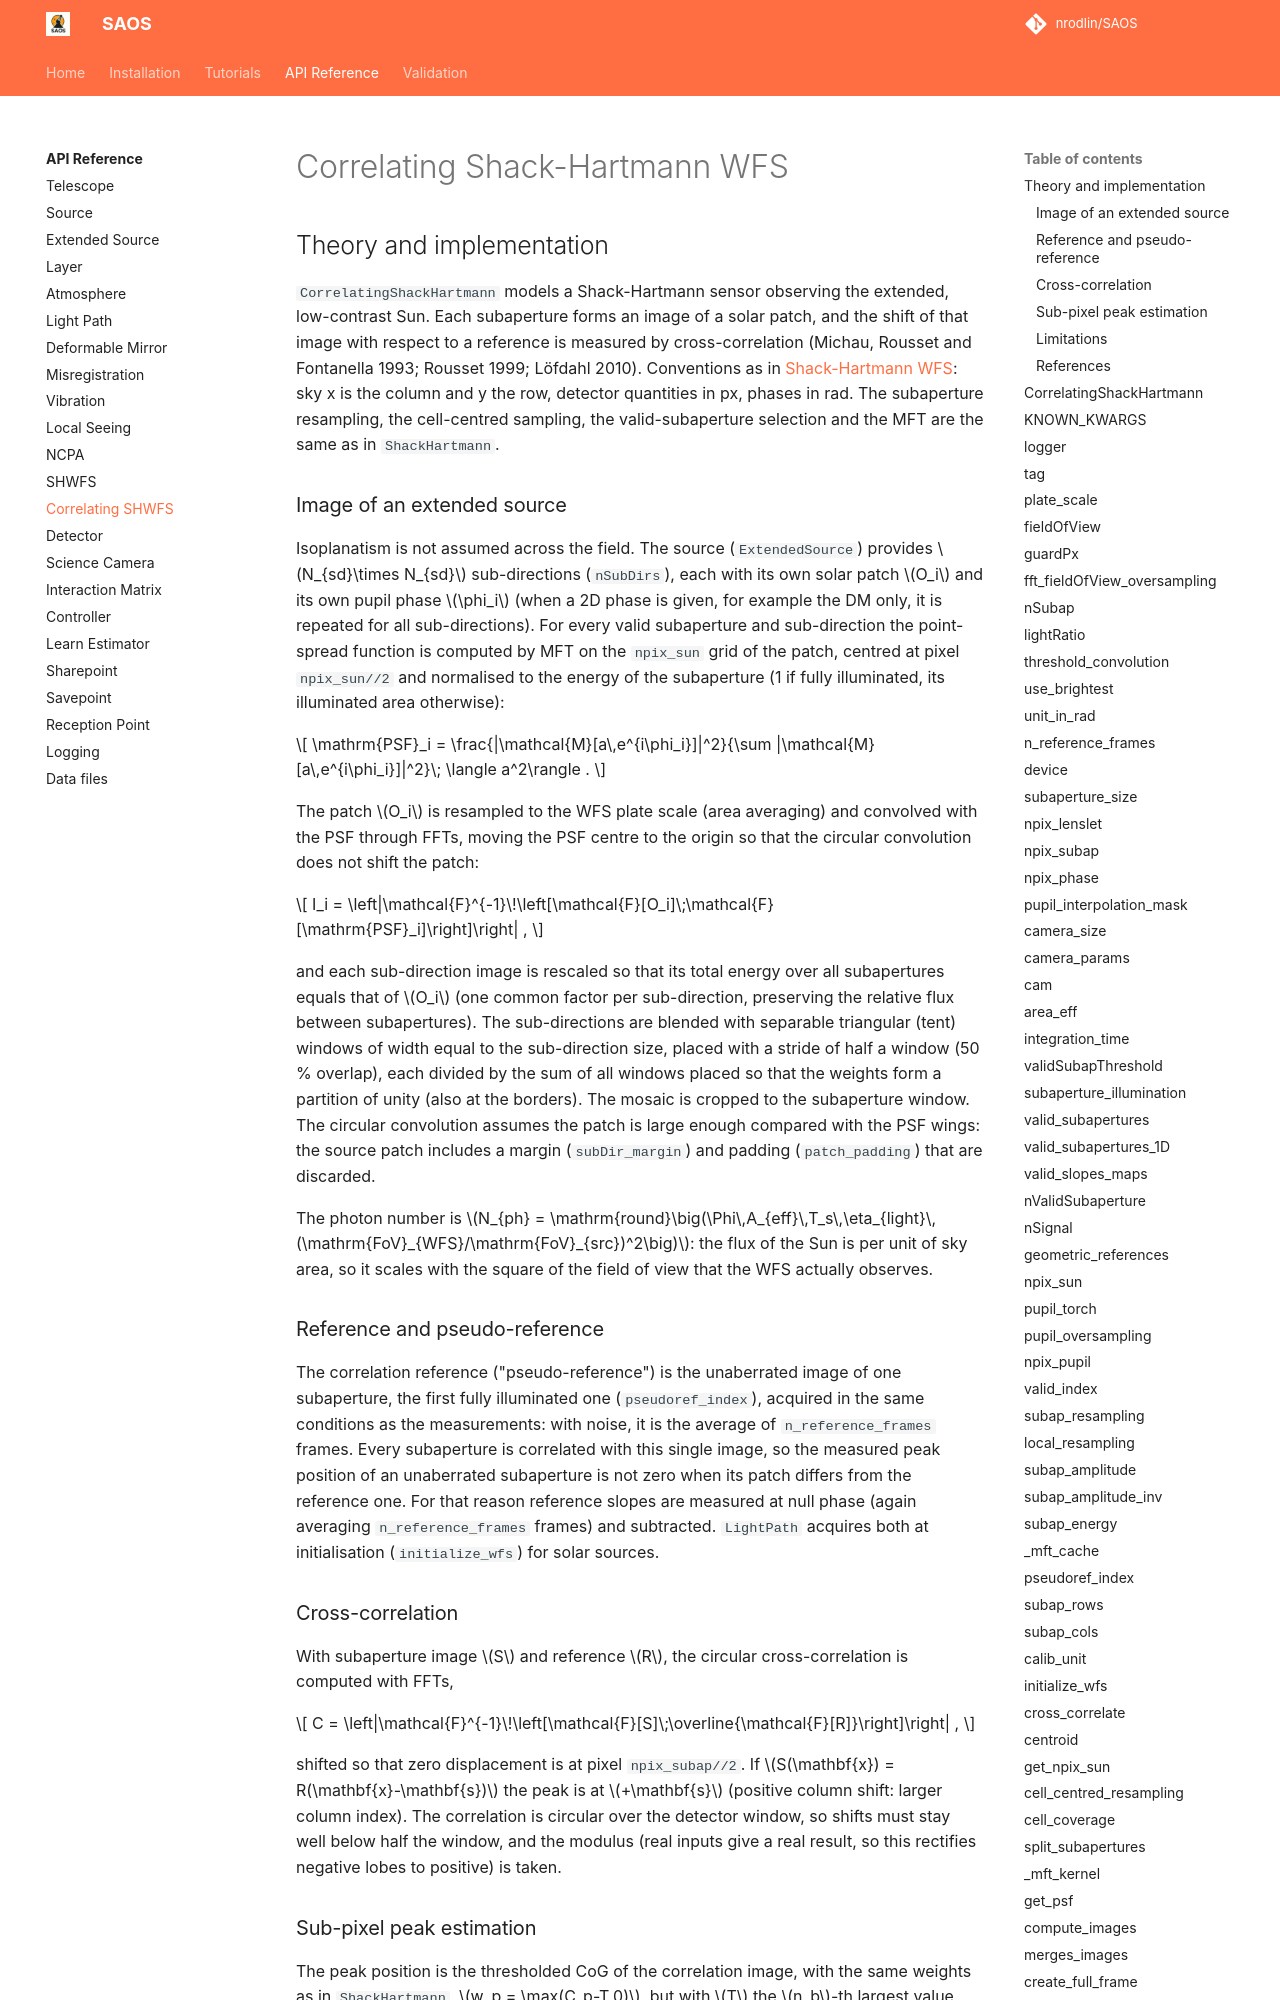

repository: nrodlin/SAOS · page: api/correlating_shwfs/index.html · generator: mkdocs

# Correlating Shack-Hartmann WFS

## Theory and implementation

`CorrelatingShackHartmann` models a Shack-Hartmann sensor observing the extended, low-contrast Sun. Each subaperture forms an image of a solar patch, and the shift of that image with respect to a reference is measured by cross-correlation (Michau, Rousset and Fontanella 1993; Rousset 1999; Löfdahl 2010). Conventions as in [Shack-Hartmann WF
